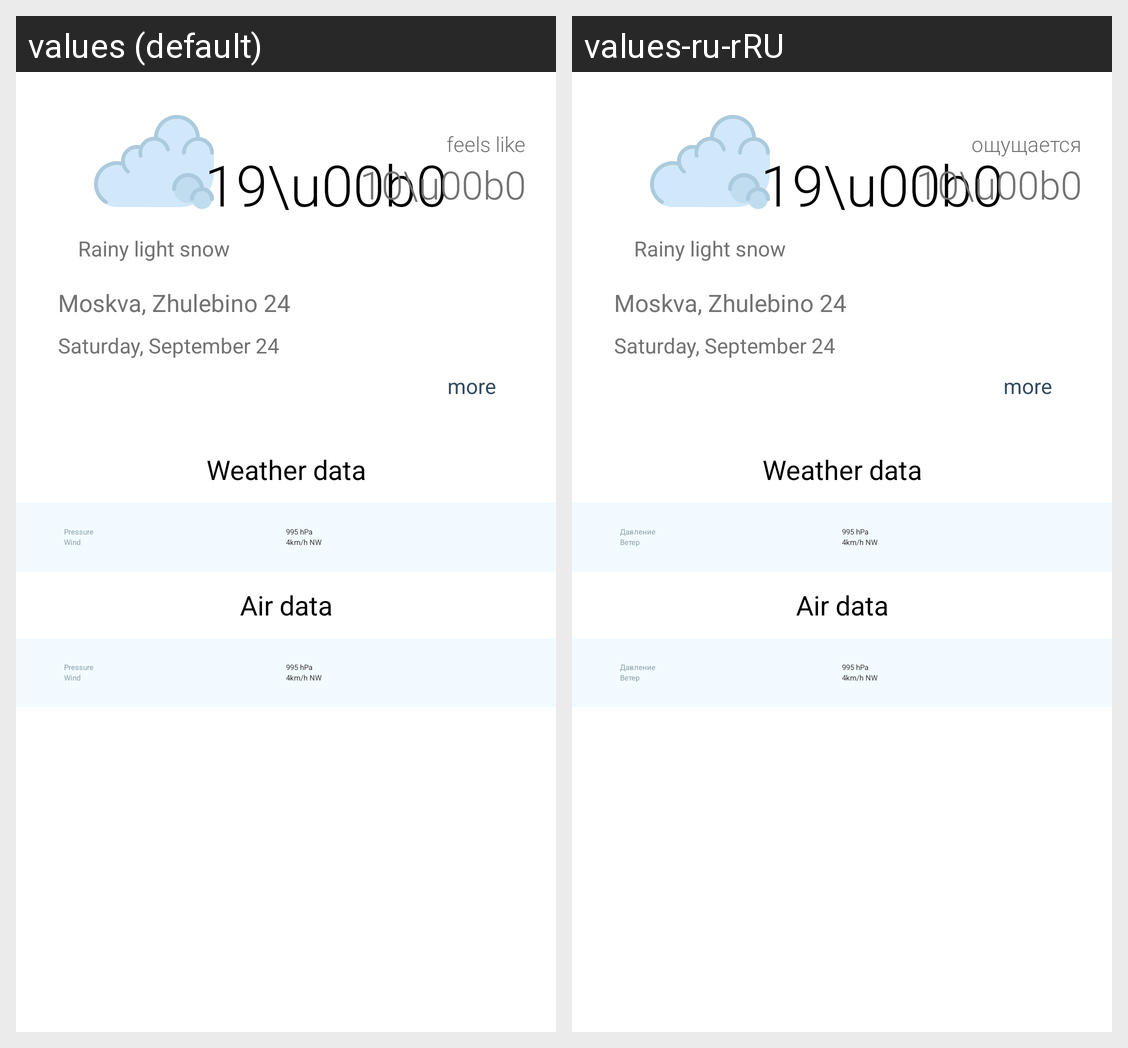

Locale-by-locale string values for the Android screen shown in this grid:
Android screen res/layout/layout_detail.xml rendered under 2 locales, left to right: values (default), values-ru-rRU. Device: Nexus 5 (rendered at 1080×1920; each locale shown at half size, 540×960, under a caption strip naming it); theme AppTheme.Launcher.
Strings drawn on this screen, with the default value and each locale's value (text and hints the layout hard-codes, and strings that could not be matched under every locale, appear in the picture but are not listed):

feels_like
  values: feels like
  values-ru-rRU: ощущается

pressure_label
  values: Pressure
  values-ru-rRU: Давление

wind_label
  values: Wind
  values-ru-rRU: Ветер
